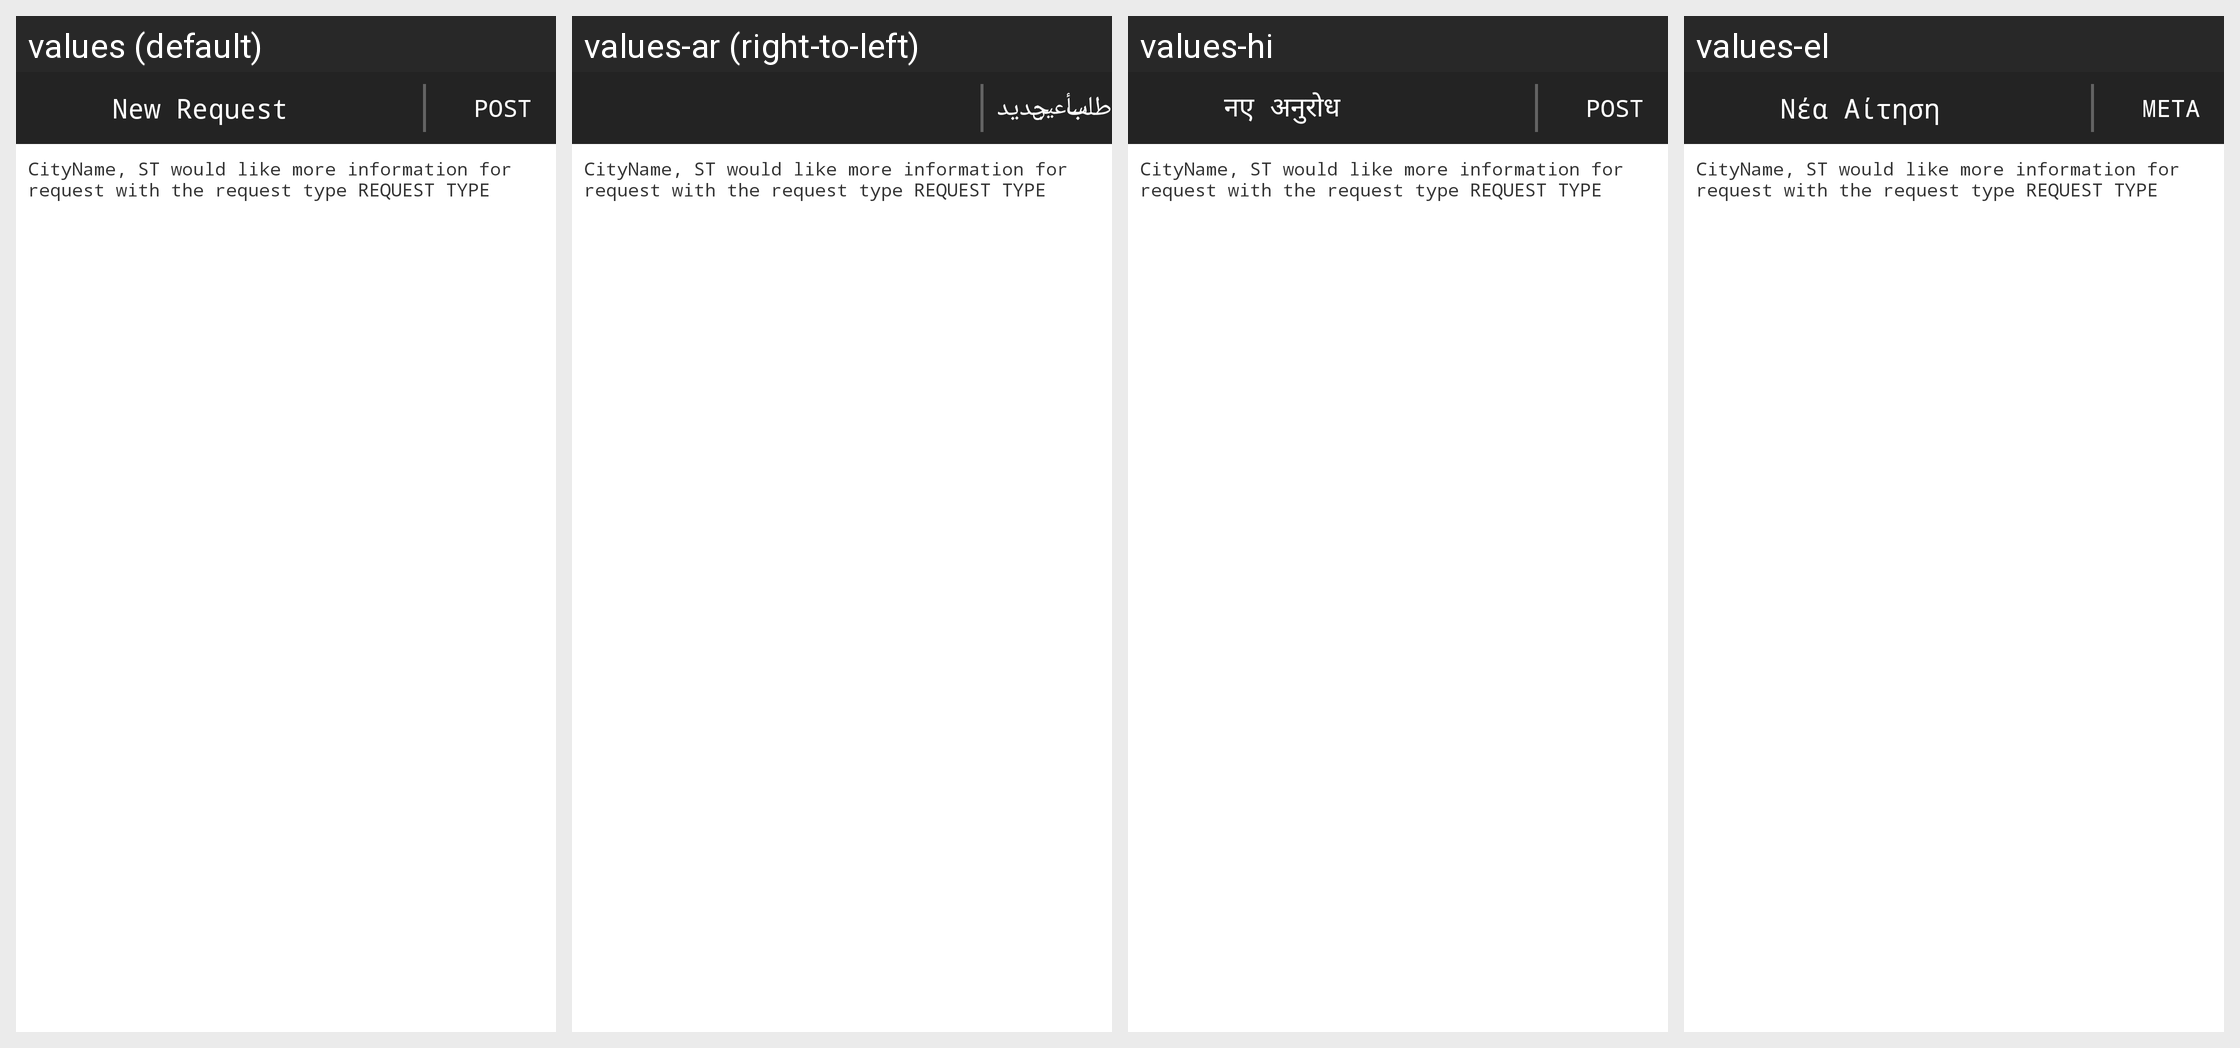

The same Android screen rendered under several of its app's locales, left to right. List the strings drawn on it with the default value and each locale's translation.
Android screen res/layout/custom_fields.xml rendered under 4 locales, left to right: values (default), values-ar (right-to-left), values-hi, values-el. Device: Nexus 5 (rendered at 1080×1920; each locale shown at half size, 540×960, under a caption strip naming it); theme MainTheme.
Other locales in the repository, not shown: values-de, values-en, values-es, values-fr, values-it, values-ja, values-ko, values-pl, values-pt, values-ru, values-sr, values-tr, values-vi, values-zh.
Strings drawn on this screen, with the default value and each locale's value (text and hints the layout hard-codes, and strings that could not be matched under every locale, appear in the picture but are not listed):

newRequest
  values: New Request
  values-ar: طلب جديد
  values-hi: नए अनुरोध
  values-el: Νέα Αίτηση

post
  values: POST
  values-ar: سأعين
  values-hi: POST
  values-el: ΜΕΤΑ
